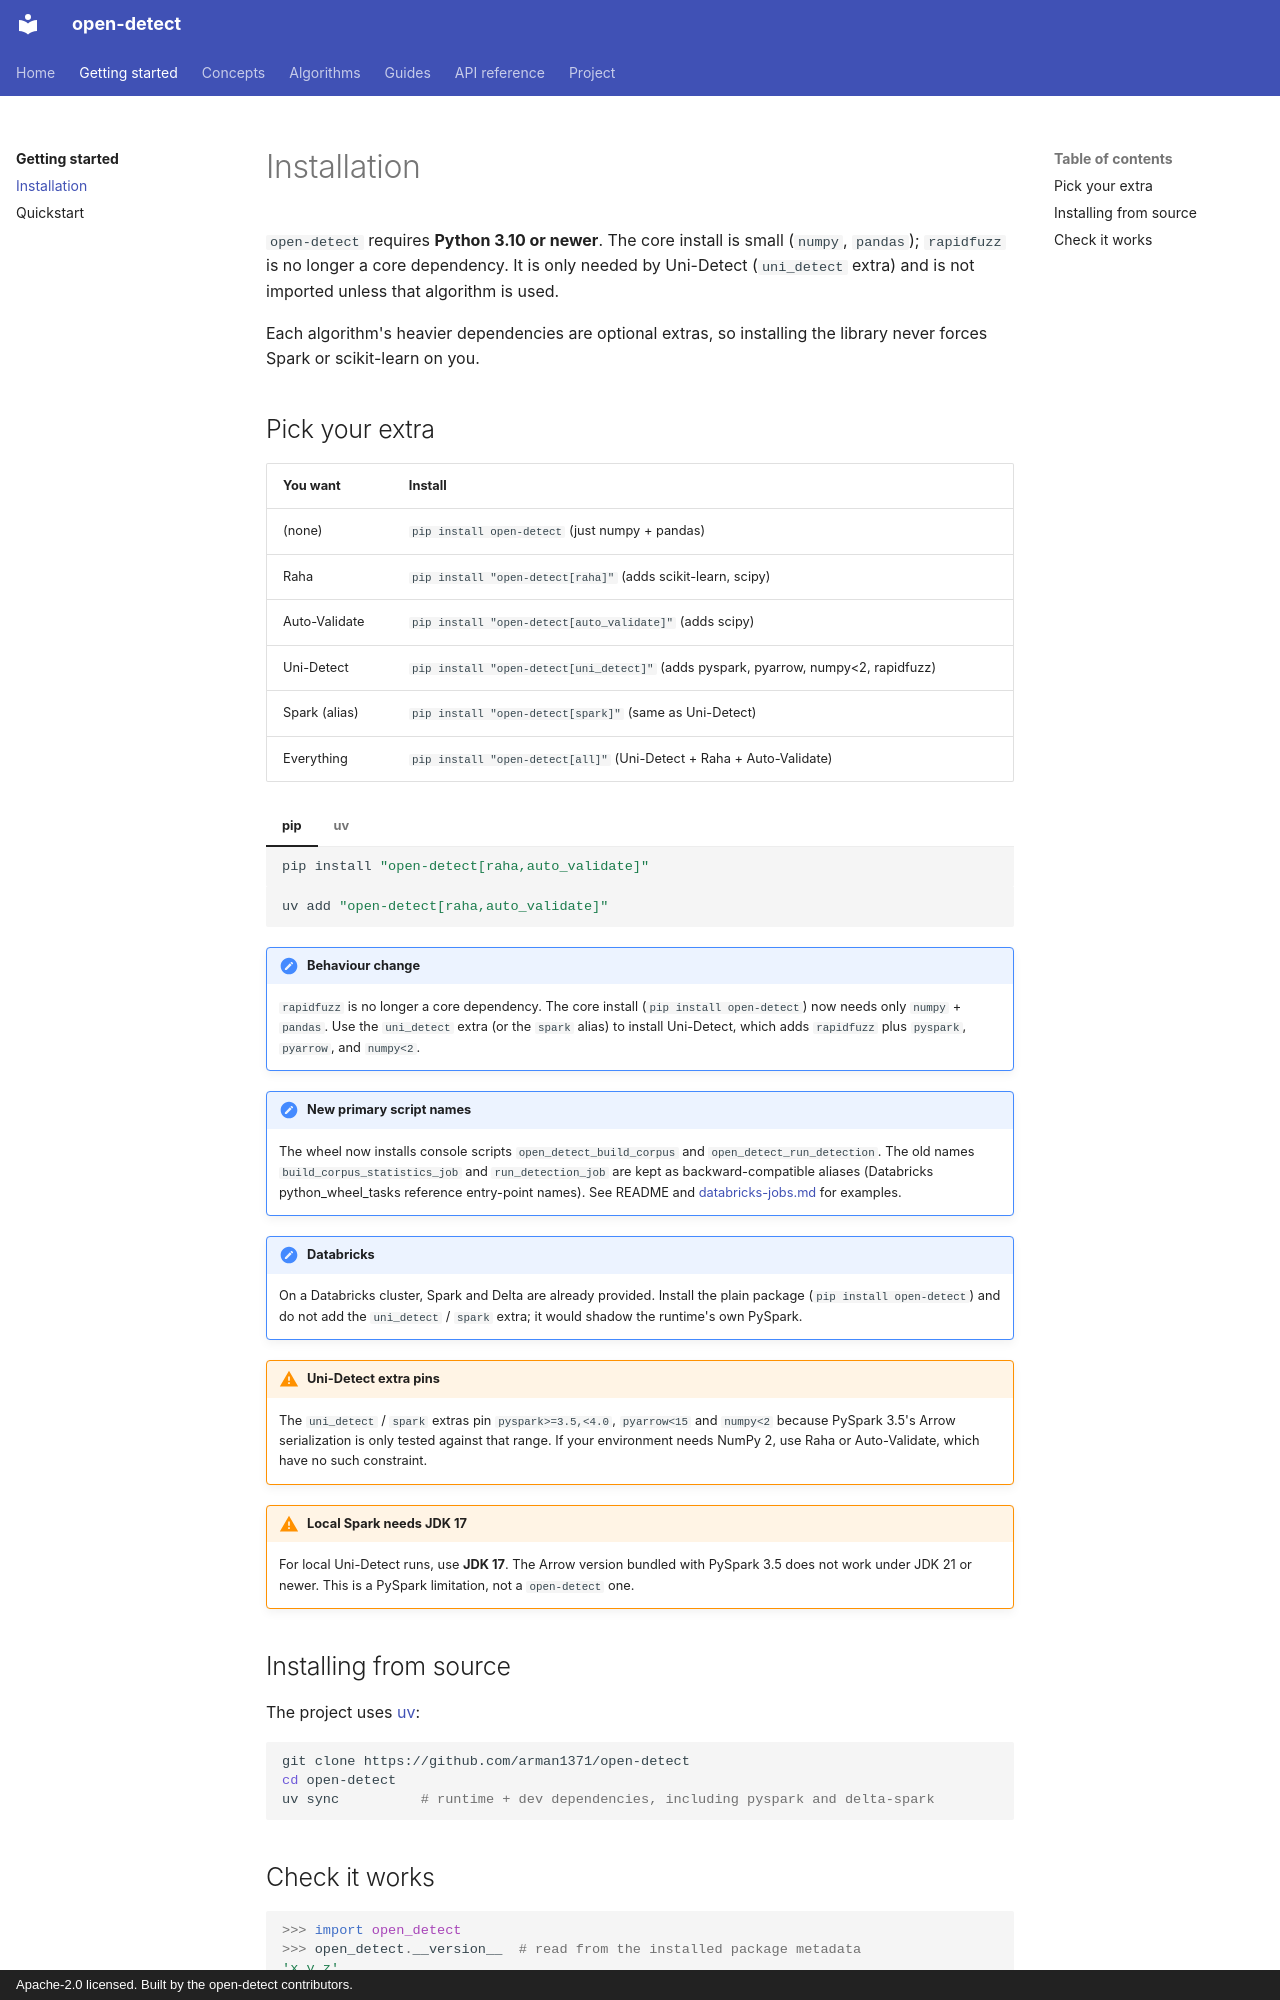

repository: arman1371/open-detect · page: getting-started/installation/index.html · generator: mkdocs · copyright: Apache-2.0 licensed. Built by the open-detect contributors.

# Installation

`open-detect` requires **Python 3.10 or newer**. The core install is small (`numpy`,
`pandas`); `rapidfuzz` is no longer a core dependency. It is only needed by
Uni-Detect (`uni_detect` extra) and is not imported unless that algorithm is used.

Each algorithm's heavier dependencies are optional extras, so installing the
library never forces Spark or scikit-learn on you.

## Pick your extra

| You want | Install |
|---|---|
| (none) | `pip install open-detect` (just numpy + pandas) |
| Raha | `pip install "open-detect[raha]"` (adds scikit-learn, scipy) |
| Auto-Validate | `pip install "open-detect[auto_validate]"` (adds scipy) |
| Uni-Detect | `pip install "open-detect[uni_detect]"` (adds pyspark, pyarrow, numpy<2, rapidfuzz) |
| Spark (alias) | `pip install "open-detect[spark]"` (same as Uni-Detect) |
| Everything | `pip install "open-detect[all]"` (Uni-Detect + Raha + Auto-Validate) |

=== "pip"

    ```bash
    pip install "open-detect[raha,auto_validate]"
    ```

=== "uv"

    ```bash
    uv add "open-detect[raha,auto_validate]"
    ```

!!! note "Behaviour change"
    `rapidfuzz` is no longer a core dependency. The core
    install (`pip install open-detect`) now needs only `numpy` + `pandas`. Use the
    `uni_detect` extra (or the `spark` alias) to install Uni-Detect, which adds `rapidfuzz`
    plus `pyspark`, `pyarrow`, and `numpy<2`.

!!! note "New primary script names"
    The wheel now installs console scripts `open_detect_build_corpus` and
    `open_detect_run_detection`. The old names `build_corpus_statistics_job`
    and `run_detection_job` are kept as backward-compatible aliases
    (Databricks python_wheel_tasks reference entry-point names). See README
    and [databricks-jobs.md](https://github.com/arman1371/open-detect/blob/main/docs/guides/databricks-jobs.md) for examples.

!!! note "Databricks"

    On a Databricks cluster, Spark and Delta are already provided. Install the plain package
    (`pip install open-detect`) and do not add the `uni_detect` / `spark` extra; it would shadow the runtime's
    own PySpark.

!!! warning "Uni-Detect extra pins"
    The `uni_detect` / `spark` extras pin `pyspark>=3.5,<4.0`, `pyarrow<15` and `numpy<2` because PySpark 3.5's
    Arrow serialization is only tested against that range. If your environment needs NumPy 2,
    use Raha or Auto-Validate, which have no such constraint.

!!! warning "Local Spark needs JDK 17"
    For local Uni-Detect runs, use **JDK 17**. The Arrow version bundled with PySpark 3.5 does
    not work under JDK 21 or newer. This is a PySpark limitation, not a `open-detect` one.

## Installing from source

The project uses [uv](https://docs.astral.sh/uv/):

```bash
git clone https://github.com/arman1371/open-detect
cd open-detect
uv sync          # runtime + dev dependencies, including pyspark and delta-spark
```
